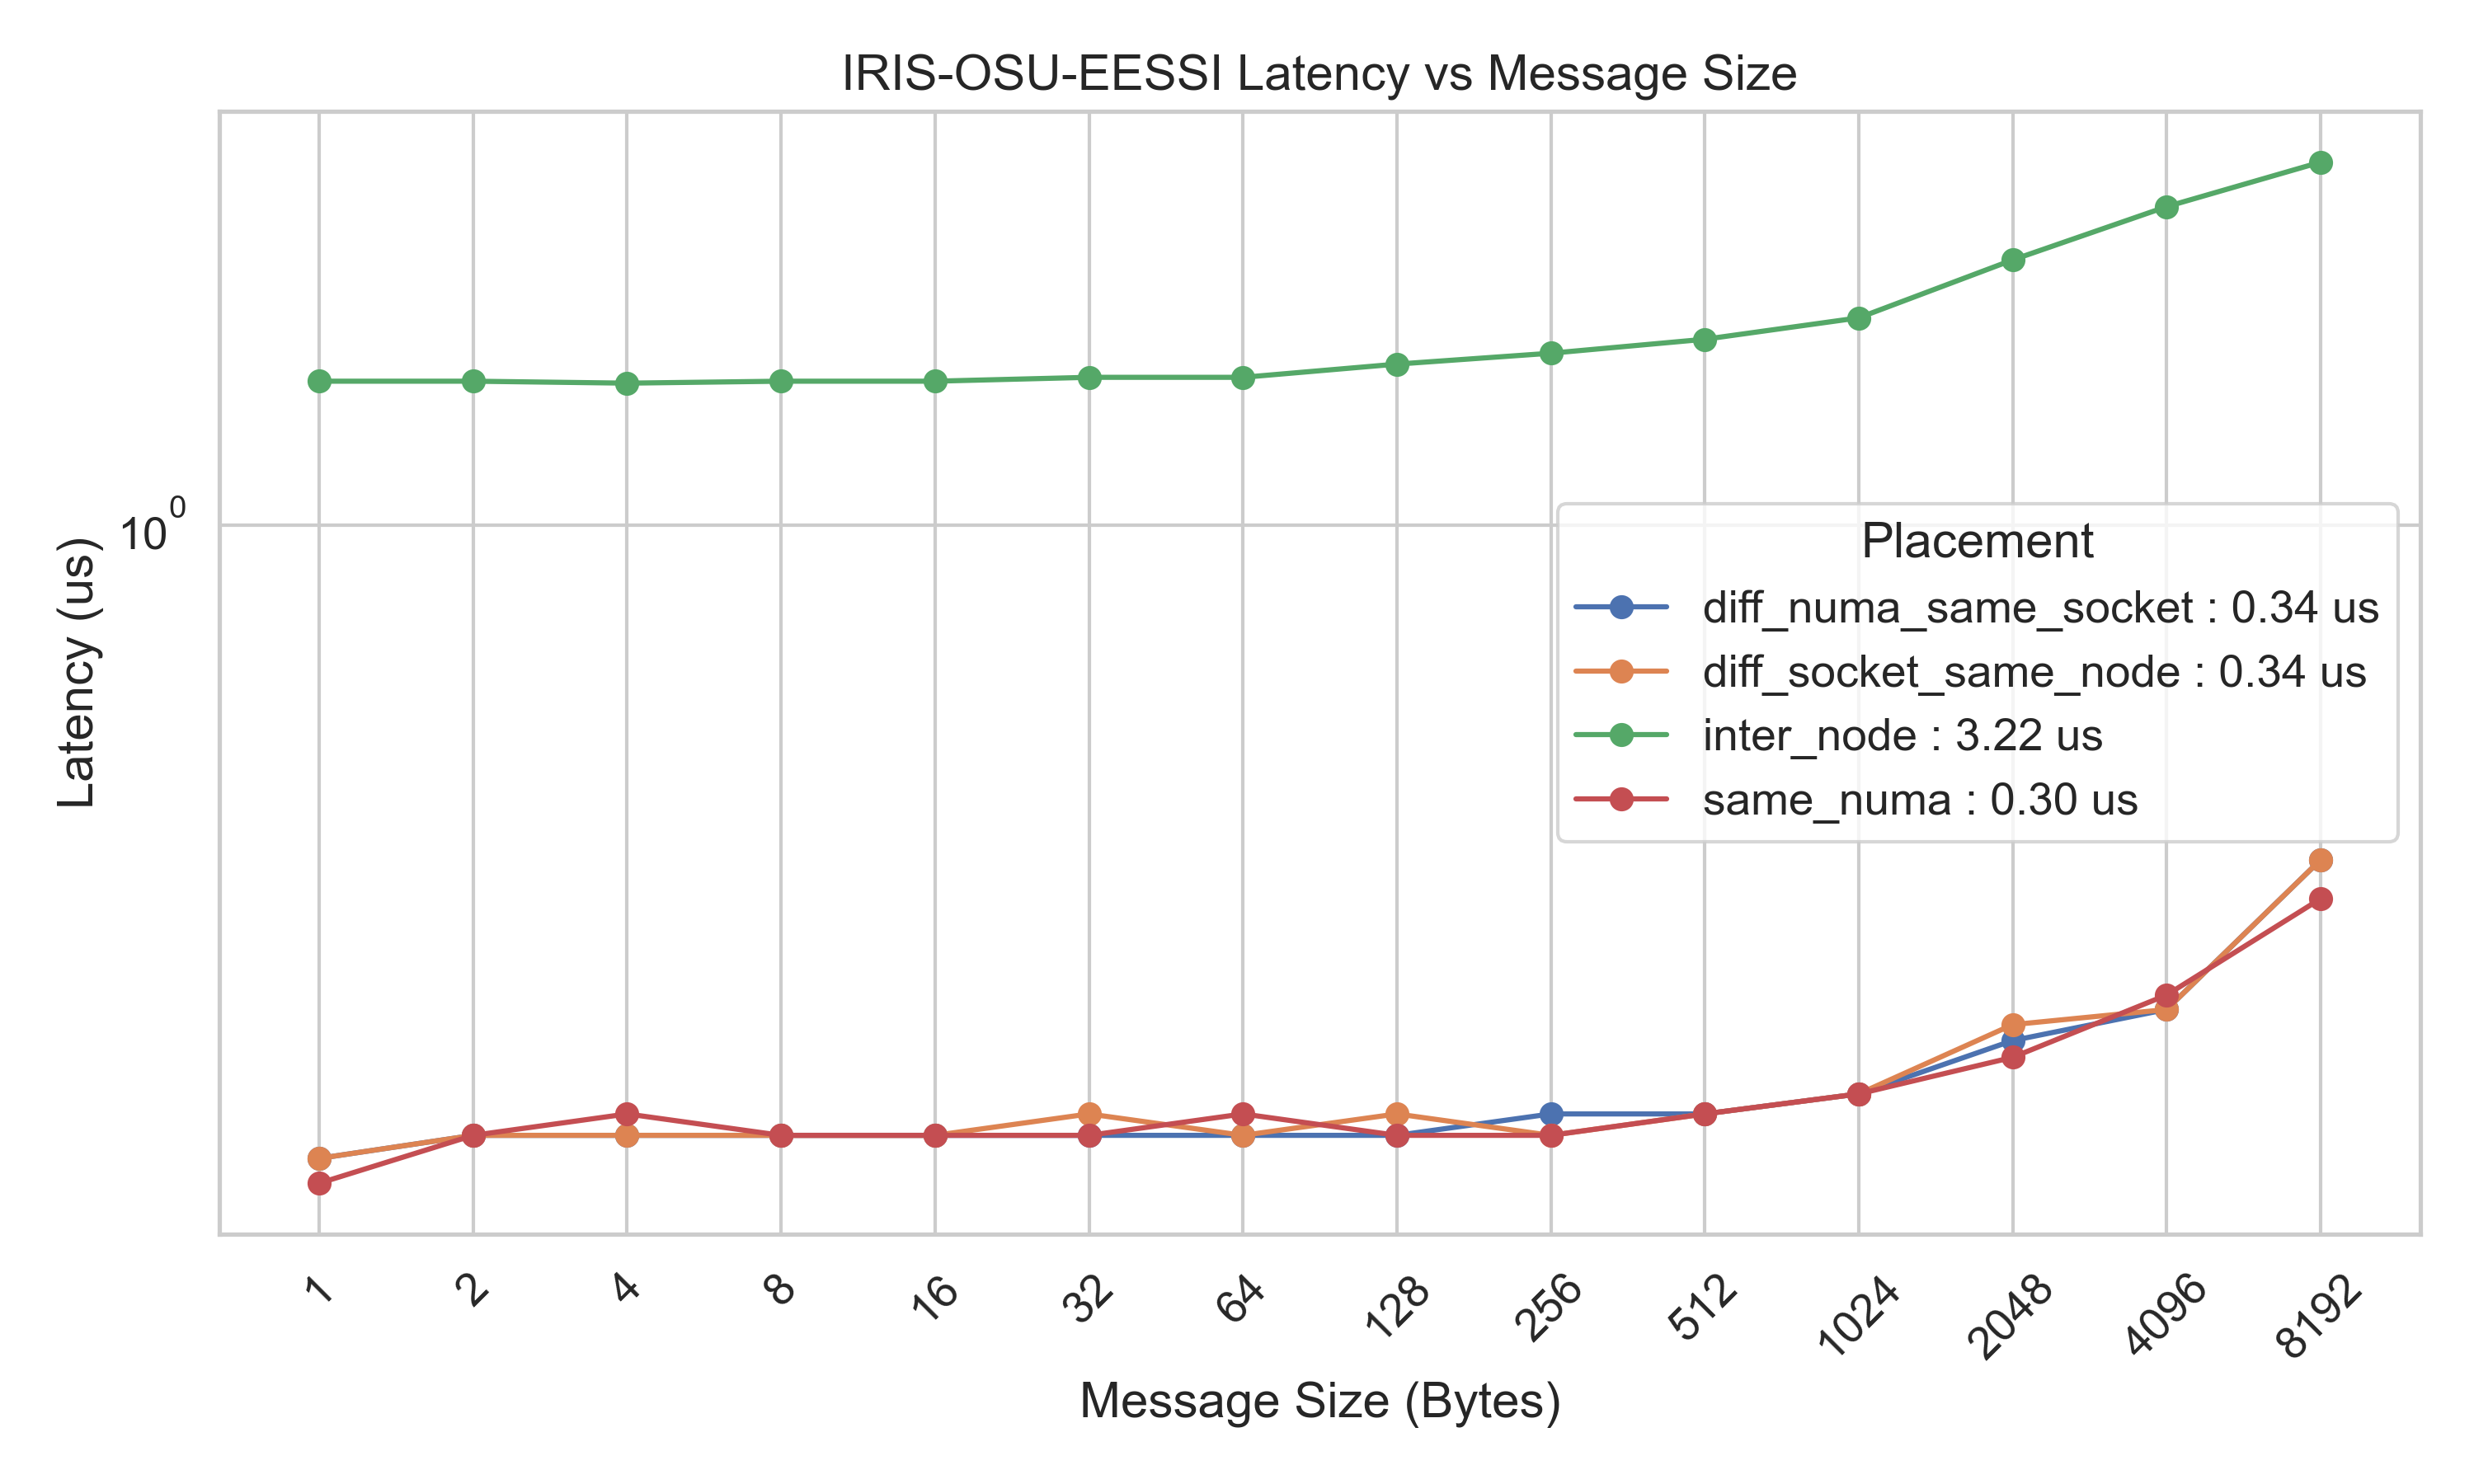

The table this chart was drawn from, first rows:
placement, size, latency_us
same_numa, 1, 0.12
same_numa, 2, 0.14
same_numa, 4, 0.15
same_numa, 8, 0.14
same_numa, 16, 0.14
same_numa, 32, 0.14
same_numa, 64, 0.15
same_numa, 128, 0.14
same_numa, 256, 0.14
same_numa, 512, 0.15
same_numa, 1024, 0.16
same_numa, 2048, 0.18
same_numa, 4096, 0.22
same_numa, 8192, 0.30
diff_numa_same_socket, 1, 0.13
diff_numa_same_socket, 2, 0.14
diff_numa_same_socket, 4, 0.14
diff_numa_same_socket, 8, 0.14
diff_numa_same_socket, 16, 0.14
diff_numa_same_socket, 32, 0.14
diff_numa_same_socket, 64, 0.14
diff_numa_same_socket, 128, 0.14
diff_numa_same_socket, 256, 0.15
diff_numa_same_socket, 512, 0.15
diff_numa_same_socket, 1024, 0.16
diff_numa_same_socket, 2048, 0.19
diff_numa_same_socket, 4096, 0.21
diff_numa_same_socket, 8192, 0.34
diff_socket_same_node, 1, 0.13
diff_socket_same_node, 2, 0.14
diff_socket_same_node, 4, 0.14
diff_socket_same_node, 8, 0.14
diff_socket_same_node, 16, 0.14
diff_socket_same_node, 32, 0.15
diff_socket_same_node, 64, 0.14
diff_socket_same_node, 128, 0.15
diff_socket_same_node, 256, 0.14
diff_socket_same_node, 512, 0.15
diff_socket_same_node, 1024, 0.16
diff_socket_same_node, 2048, 0.20
diff_socket_same_node, 4096, 0.21
diff_socket_same_node, 8192, 0.34
inter_node, 1, 1.59
inter_node, 2, 1.59
inter_node, 4, 1.58
inter_node, 8, 1.59
inter_node, 16, 1.59
inter_node, 32, 1.61
inter_node, 64, 1.61
inter_node, 128, 1.68
inter_node, 256, 1.74
inter_node, 512, 1.82
inter_node, 1024, 1.95
inter_node, 2048, 2.35
inter_node, 4096, 2.79
inter_node, 8192, 3.22
